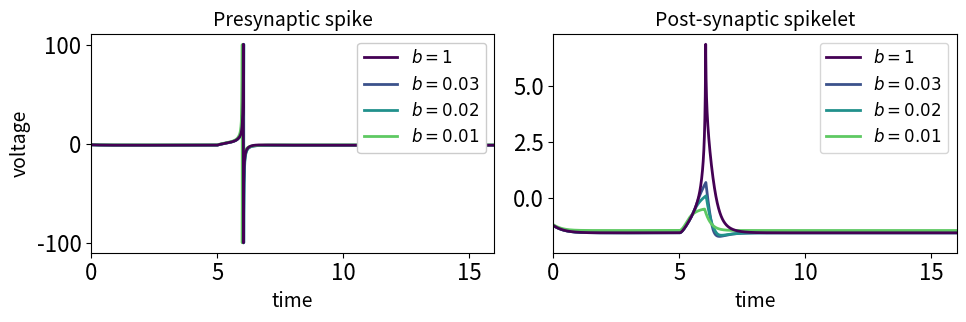

Source code (Python):
import matplotlib
import matplotlib.pyplot as plt
from tqdm import tqdm
import random as random
import math as math
import numpy as np
import os

plt.rcParams['axes.xmargin'] = 0

SMALL_SIZE = 16
MEDIUM_SIZE = 20
BIGGER_SIZE = 20

plt.rc('font', size=SMALL_SIZE)          # controls default text sizes
plt.rc('axes', titlesize=SMALL_SIZE)     # fontsize of the axes title
plt.rc('axes', labelsize=20)             # fontsize of the x and y labels
plt.rc('xtick', labelsize=SMALL_SIZE)    # fontsize of the tick labels
plt.rc('ytick', labelsize=SMALL_SIZE)    # fontsize of the tick labels
plt.rc('legend', fontsize=SMALL_SIZE)    # legend fontsize
plt.rc('figure', titlesize=BIGGER_SIZE)  # fontsize of the figure title

fig, ax = plt.subplots(1, 2, figsize=(10,3.5))

lnw=2

#np.random.seed(42)

# Parameters
h = 10**(-4)
neurons = 2

vr, vp = -100, 100
a = abs(vp/vr)
g, J = 2, 0
tau, tau_d = 1, 1
delta = .3
I0, I1 = 9, 0

t_final, t_init = 17, 0

current_start0, current_stop0 = 6, 6.85
current_start1, current_stop1 = 6, 6.2
v0 = 0

steps = int((t_final - t_init)/h)

# Initialize eta vector
eta = [-1, -3]

# Initialize input current vector
current = [[0 for i in range(steps+1)] for n in range(neurons)]
for i in range(len(current[0])):
    if i >= int(current_start0/h) and i <= int(current_stop0/h) :
        current[0][i] = I0

for i in range(len(current[1])):
    if i >= int(current_start1/h) and i <= int(current_stop1/h) :
        current[1][i] = I1

        
""" NO SPIKELET ATTENUATION """
# Initialize mean membrane potential vector
v_avg = [0 for s in range(steps+1)]
v_avg[0] = v0

# Initialize membrane potential matrix
v = [[0 for n in range(neurons)], [0 for n in range(neurons)]]
v[0][0], v[0][1] = 2, -2
#for n in range(neurons):
    #v[0][n] = np.random.normal(v0, 1)
init_v0 = [v[0][0], v[0][1]]


# Initialize spike, synaptic activation and synaptic gating vectors
spike_times = [0 for n in range(neurons)]
r = [[0 for s in range(steps+1)] for n in range(neurons)]
s = [[0 for s in range(steps+1)] for n in range(neurons)]

# Saving values
voltages = [[] for n in range(neurons)]

colors = plt.cm.viridis(np.linspace(0,.75,4))

# Loop
for i in tqdm(range(1, steps)):
    for n in range(neurons):
        s[n][i] = s[n][i-1] + h*(-s[n][i-1])/tau_d + r[n][i-1]
        
        if(spike_times[n] == 0 and v[0][n] >= vp):
            spike_times[n] = i
            v[1][n] = vr
            r[n][i] += 1 

        elif (spike_times[n] == 0):
            v[1][n] = v[0][n] + h*(pow(v[0][n], 2) + eta[n] + g*(v[0][1-n]-v[0][n]) + J*tau*s[1-n][i-1] + current[n][i-1])/tau

        else :
            spike_times[n] = 0

        v[0][n] = v[1][n]
        
        # Save values
        voltages[n].append(v[1][n])

times = [float(h*k) for k in range(1, steps)]
v1 = np.array(voltages[0])
v2 = np.array(voltages[1])

ax[0].plot(times, v1, color=colors[0], label='$b=1$',linewidth=lnw, zorder=0)
ax[1].plot(times, v2, color=colors[0], label='$b=1$', linewidth=lnw, zorder=0)

""" WITH SPIKELET ATTENUATION """
# Saturation Function
def f(x, b):
    num1, num2 = b*vp, b*vr
    if x >= num1 :
        return num1
    elif x <= num2 :
        return num2
    else :
        return x


k = 1

c1 = ['#aa3863', '#882c4f']
c2 = ['#3b7c86', '#29565d']

for b in [0.03, 0.02, 0.01] :
    # Initialize mean membrane potential vector
    v_avg = [0 for s in range(steps+1)]
    v_avg[0] = v0

    # Initialize membrane potential matrix
    v = [[0 for n in range(neurons)], [0 for n in range(neurons)]]
    for n in range(neurons):
        v[0][n] = init_v0[n]

    # Initialize spike, synaptic activation and synaptic gating vectors
    spike_times = [0 for n in range(neurons)]
    r = [[0 for s in range(steps+1)] for n in range(neurons)]
    s = [[0 for s in range(steps+1)] for n in range(neurons)]

    # Saving values
    voltages = [[] for n in range(neurons)]

    # Loop
    for i in tqdm(range(1, steps)):
        for n in range(neurons):
            s[n][i] = s[n][i-1] + h*(-s[n][i-1])/tau_d + r[n][i-1]

            if(spike_times[n] == 0 and v[0][n] >= vp):
                spike_times[n] = i
                v[1][n] = vr
                r[n][i] += 1 

            elif (spike_times[n] == 0):
                v[1][n] = v[0][n] + h*(pow(v[0][n], 2) + eta[n] + g*(f(v[0][1-n], b)-v[0][n]) + J*tau*s[1-n][i-1] + current[n][i-1])/tau

            else :
                spike_times[n] = 0

            v[0][n] = v[1][n]
            
            # Save values
            voltages[n].append(v[1][n])
        
    times = [float(h*k) for k in range(1, steps)]
    v1 = np.array(voltages[0])
    v2 = np.array(voltages[1])

    ax[0].plot(times, v1, color=colors[k], label=f'$b={b}$',linewidth=lnw, zorder=-20)
    ax[1].plot(times, v2, color=colors[k], label=f'$b={b}$',linewidth=lnw, zorder=-20)
    k+=1

ax[0].set_xlabel('time', size=14)
ax[1].set_xlabel('time', size=14)

ax[0].set_ylabel('voltage', size=14)

ax[0].set_title('Presynaptic spike', size=14)
ax[1].set_title('Post-synaptic spikelet', size=14)
ax[0].legend(loc='upper right', fontsize=12, framealpha=1)
ax[1].legend(loc='upper right', fontsize=12)

ax[0].set_xlim(1)
ax[0].set_xticks([1, 6, 11, 16], [0, 5, 10, 15])
ax[1].set_xlim(1)
ax[1].set_xticks([1, 6, 11, 16], [0, 5, 10, 15])

plt.subplots_adjust(wspace=5)
plt.tight_layout()
plt.savefig('spikelet_fb.png', dpi=300)
plt.show()
